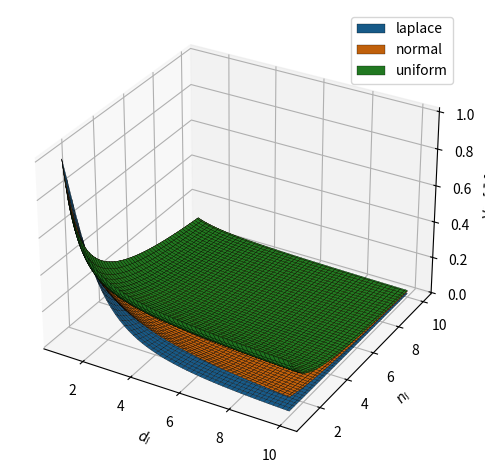

This figure's Python source: (Note: this script raises an exception after producing the figure.)
import matplotlib.pyplot as plt
import numpy as np
from mpl_toolkits.mplot3d import Axes3D


def laplace(nl, dl):
    return 2 / (2 * dl ** (1 / 2) * (nl - 1) + (dl - 1) * dl + 2)


def normal(nl, dl):
    return 1 / (dl ** (1 / 2) * (dl ** (1 / 2) + nl - 1))


def uniform(nl, dl):
    return (1 + dl) / (dl ** (3 / 2) * (nl - 1) + dl ** (1 / 2) * (nl - 1) + 4 * dl - 2)


if __name__ == '__main__':
    N = 100

    nl = dl = np.linspace(1, 10, N)
    xx, yy = np.meshgrid(nl, dl)

    funcs = [laplace, normal, uniform]
    colors = ['r', 'g', "b"]

    fig, ax = plt.subplots(subplot_kw={"projection": "3d"})
    ax: Axes3D

    for f, c in zip(funcs, colors):
        label = f.__name__

        zz = f(xx, yy)

        surf = ax.plot_surface(xx, yy, zz.T, edgecolor='k', label=label, linewidth=0.2)

    ax.legend()
    ax.set_xlabel("$d_l$")
    ax.set_ylabel("$n_l$")
    ax.set_zlabel("Var[$\\bar{w}_l$]")

    plt.tight_layout()

    plt.savefig("../../figs/GeneralizedVariance.png", dpi=300)
    plt.show()
